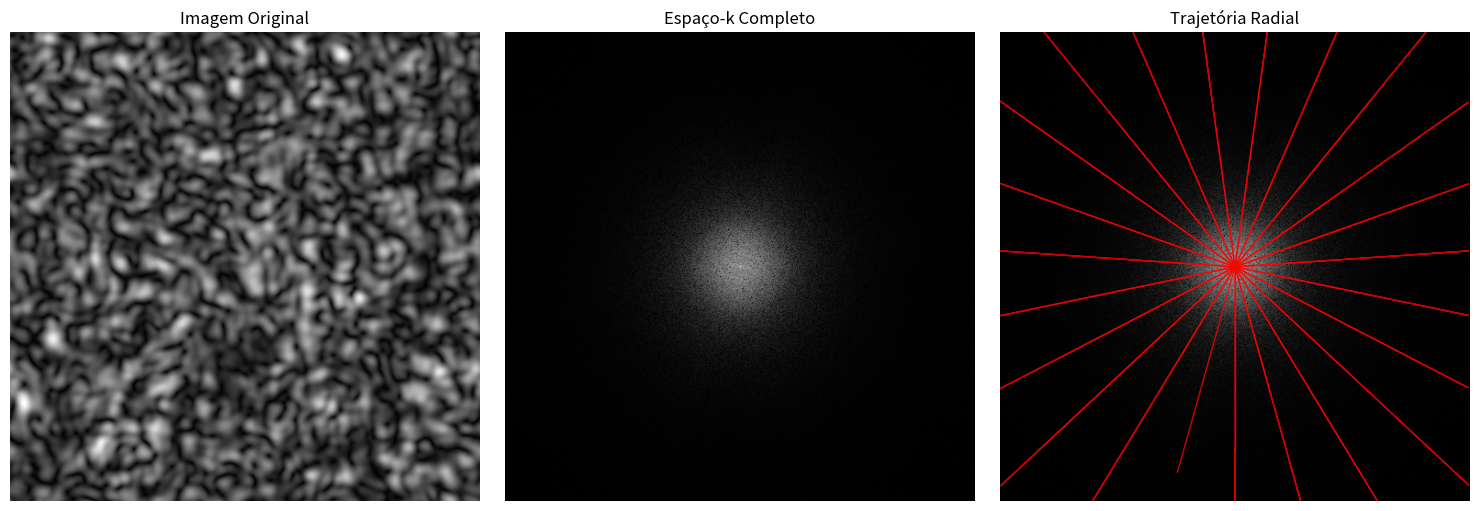

This chart was generated by the following Python code:
import numpy as np
import matplotlib.pyplot as plt

def calculate_radial_coordinates(image_shape, n_radial_lines=64):
    N, M = image_shape
    center_x, center_y = N // 2, M // 2
    todas_coordenadas = []
    angles = np.linspace(0, 2 * np.pi, n_radial_lines, endpoint=False)
    max_radius = np.sqrt(center_x ** 2 + center_y ** 2)
    for angle in angles:
        r = np.linspace(0, max_radius, int(max_radius))
        kx_line = r * np.cos(angle)
        ky_line = r * np.sin(angle)
        line_coords = np.column_stack([kx_line, ky_line])
        todas_coordenadas.extend(line_coords)
    coordenadas = np.array(todas_coordenadas)
    return coordenadas

def extract_measurements(image, coordinates):
    k_space_full = np.fft.fft2(image)
    N, M = image.shape
    center_x, center_y = N // 2, M // 2
    todos_valores = []
    coordenadas_validas = []
    for coord in coordinates:
        kx, ky = coord
        idx_x = int(np.round(center_x + kx))
        idx_y = int(np.round(center_y + ky))
        if 0 <= idx_x < N and 0 <= idx_y < M:
            value = k_space_full[idx_x, idx_y]
            todos_valores.append(value)
            coordenadas_validas.append([kx, ky])
    valores_dft = np.array(todos_valores)
    coordenadas_validas = np.array(coordenadas_validas)
    return valores_dft, coordenadas_validas

def extract_radial_trajectories(image, n_radial_lines=64):
    coordenadas = calculate_radial_coordinates(image.shape, n_radial_lines)
    valores_dft, coordenadas_validas = extract_measurements(image, coordenadas)
    return valores_dft, coordenadas_validas

def plot_radial_trajectories(image, valores_dft, coordenadas):
    fig, axes = plt.subplots(1, 3, figsize=(15, 5))
    axes[0].imshow(image, cmap='gray')
    axes[0].set_title('Imagem Original')
    axes[0].axis('off')
    k_space_full = np.fft.fft2(image)
    k_space_shifted = np.fft.fftshift(k_space_full)
    N, M = k_space_shifted.shape
    axes[1].imshow(np.log10(np.abs(k_space_shifted) + 1), cmap='gray')
    axes[1].set_title('Espaço-k Completo')
    axes[1].axis('off')
    k_space_mag = np.log10(np.abs(k_space_shifted) + 1)
    axes[2].imshow(k_space_mag, cmap='gray')
    n_radial_lines = len(np.unique(np.arctan2(coordenadas[:, 1], coordenadas[:, 0])))
    points_per_line = len(coordenadas) // n_radial_lines
    for i in range(n_radial_lines):
        start_idx = i * points_per_line
        end_idx = start_idx + points_per_line
        if end_idx <= len(coordenadas):
            coords_slice = coordenadas[start_idx:end_idx]
            axes[2].plot(coords_slice[:, 1] + M // 2,
                         coords_slice[:, 0] + N // 2,
                         'r-', alpha=0.8, linewidth=1.0)
    axes[2].set_title(f'Trajetória Radial')
    axes[2].axis('off')
    plt.tight_layout()
    plt.show()

if __name__ == '__main__':
    try:
        x = plt.imread('exemplo_corte_axial.jpg')
        if len(x.shape) == 3:
            x = x[:, :, 0]
        print(f"Imagem carregada: {x.shape}")
    except FileNotFoundError:
        print("Arquivo não encontrado. Criando imagem de exemplo...")
        x = np.random.randn(512, 512)
        x = np.abs(np.fft.ifft2(np.fft.fft2(x) * np.exp(-0.001*(np.arange(512)[:, None]**2 + np.arange(512)[None, :]**2)))).real
        print(f"Imagem exemplo criada: {x.shape}")
    
    n_radial_lines = 23
    valores_dft, coordenadas = extract_radial_trajectories(x, n_radial_lines)
    
    print(f"Numero de linhas radiais: {n_radial_lines}")
    print(f"Valores DFT shape: {valores_dft.shape}")
    print(f"Coordenadas shape: {coordenadas.shape}")
    print(f"Total de pontos amostrados: {len(valores_dft)}")
    
    plot_radial_trajectories(x, valores_dft, coordenadas)
